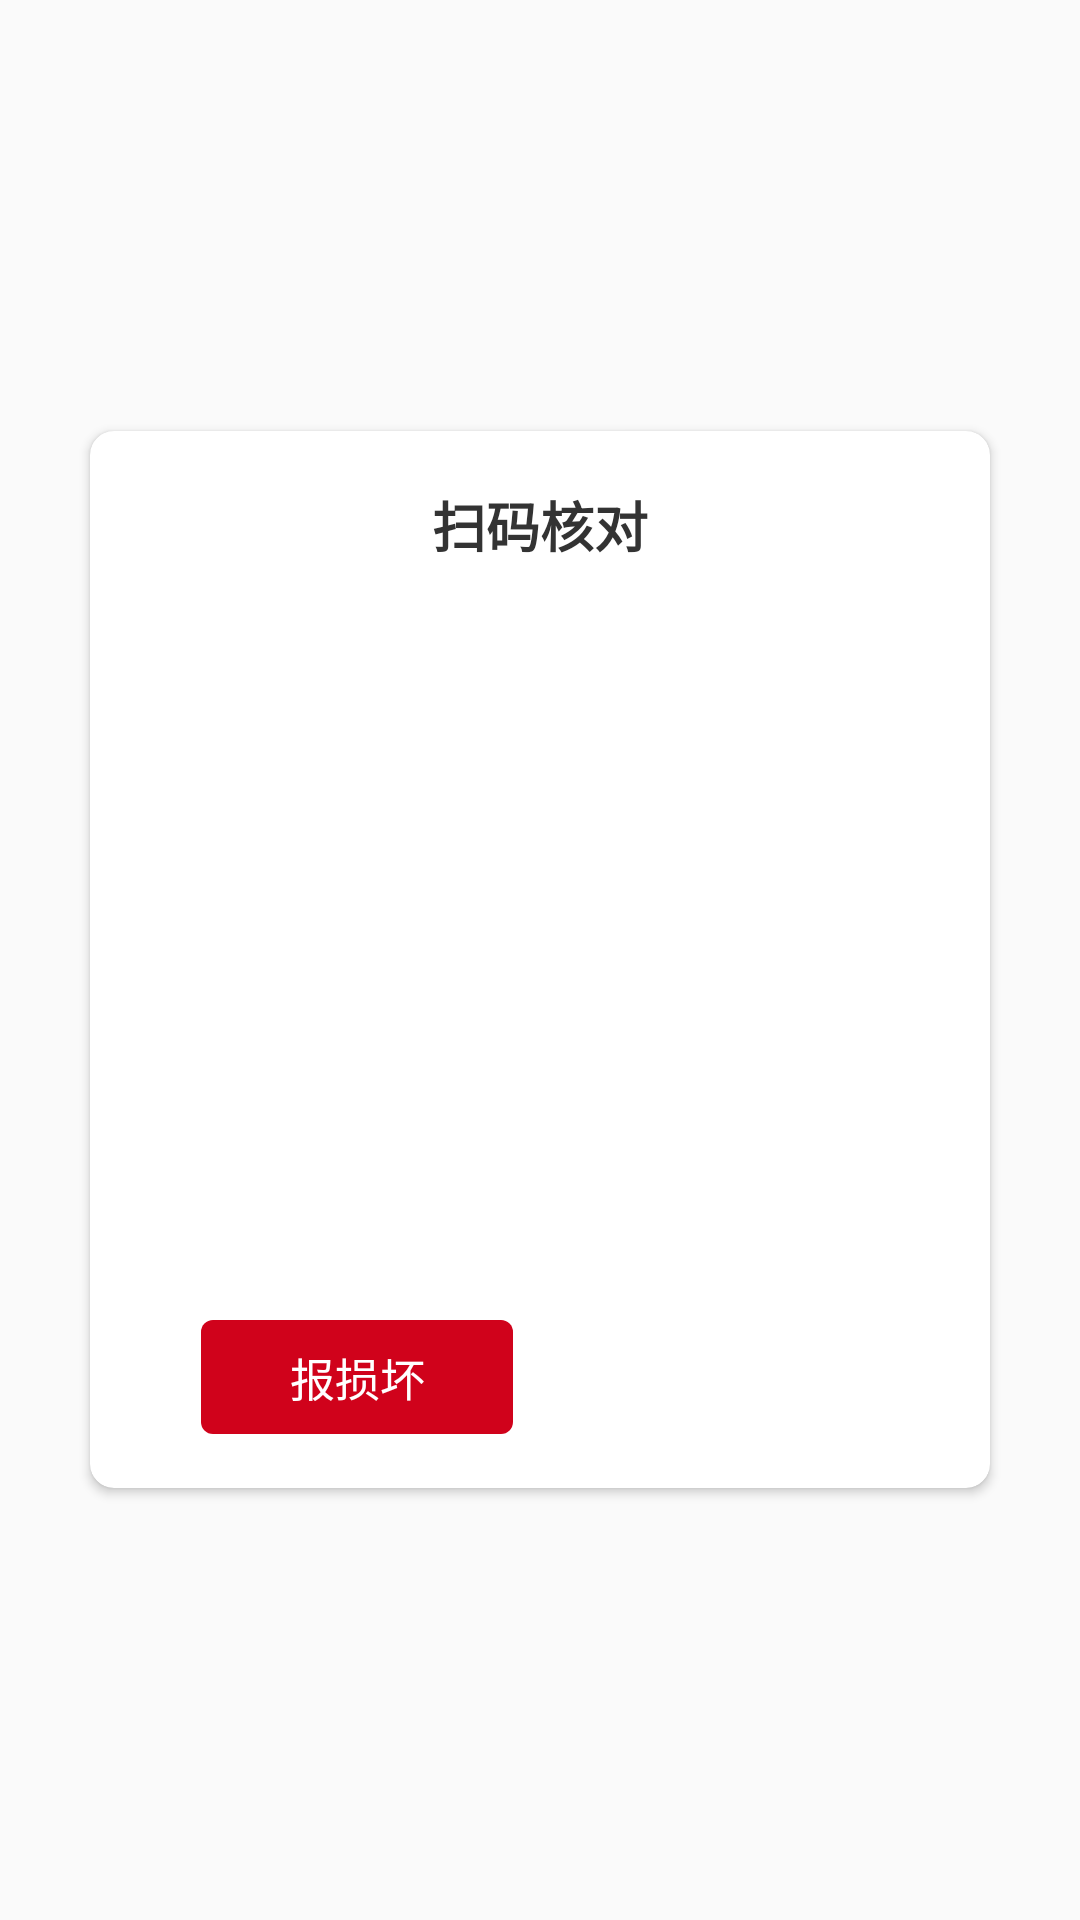

Here is an Android app screen rendered from its layout file. Give the layout XML and the strings, colors and styles it references.
<!-- AndroidManifest.xml: application theme Theme.Material -->
<!-- res/layout/fragment_scan_confirm_dialog.xml -->
<?xml version="1.0" encoding="utf-8"?>
<FrameLayout xmlns:android="http://schemas.android.com/apk/res/android"
    xmlns:app="http://schemas.android.com/apk/res-auto"
    android:layout_width="wrap_content"
    android:layout_height="wrap_content">

    <androidx.cardview.widget.CardView
        android:layout_width="300dp"
        android:layout_height="wrap_content"
        android:layout_gravity="center"
        app:cardBackgroundColor="@color/white"
        app:cardCornerRadius="8dp">

        <LinearLayout
            android:layout_width="match_parent"
            android:layout_height="wrap_content"
            android:orientation="vertical"
            android:padding="18dp">

            <TextView
                android:layout_width="match_parent"
                android:layout_height="wrap_content"
                android:gravity="center"
                android:text="扫码核对"
                android:textColor="@color/font_common_dark"
                android:textSize="18sp"
                android:textStyle="bold" />

            <ScrollView
                android:layout_width="match_parent"
                android:layout_height="220dp"
                android:layout_marginTop="14dp"
                android:fillViewport="false">

                <TextView
                    android:id="@+id/scanDetailTextView"
                    android:layout_width="match_parent"
                    android:layout_height="wrap_content"
                    android:lineSpacingExtra="4dp"
                    android:textColor="@color/font_common_grey"
                    android:textSize="15sp" />
            </ScrollView>

            <LinearLayout
                android:layout_width="match_parent"
                android:layout_height="wrap_content"
                android:layout_marginTop="18dp"
                android:gravity="center"
                android:orientation="horizontal">

                <TextView
                    android:id="@+id/damageBtn"
                    android:layout_width="104dp"
                    android:layout_height="38dp"
                    android:background="@drawable/red_radius"
                    android:gravity="center"
                    android:text="报损坏"
                    android:textColor="@android:color/white"
                    android:textSize="15sp" />

                <TextView
                    android:id="@+id/confirmBtn"
                    android:layout_width="104dp"
                    android:layout_height="38dp"
                    android:layout_marginStart="18dp"
                    android:background="@drawable/orange_radius"
                    android:gravity="center"
                    android:text="确定"
                    android:textColor="@android:color/white"
                    android:textSize="15sp" />
            </LinearLayout>
        </LinearLayout>
    </androidx.cardview.widget.CardView>
</FrameLayout>
<!-- resources referenced by this layout -->
<resources>
  <color name="font_common_dark">#333333</color>
  <color name="font_common_grey">#ff666666</color>
  <color name="white">#FFFFFFFF</color>
  <!-- drawable red_radius (drawable) -->
  <?xml version="1.0" encoding="utf-8"?>
  <shape xmlns:android="http://schemas.android.com/apk/res/android">
      <corners android:radius="4dp" />
      <solid android:color="@color/fail_red" />
  </shape>
  <style name="Theme.Material" parent="Theme.AppCompat.Light.NoActionBar">
          <item name="colorPrimary">@color/main_orange</item>
          <item name="colorPrimaryDark">@color/orange_dark</item>
          <item name="colorAccent">@color/purple_200</item>
      </style>
  <color name="fail_red">#ffd0021b</color>
  <color name="main_orange">#FF6C2C</color>
  <color name="orange_dark">#e04704</color>
  <color name="purple_200">#FFBB86FC</color>
</resources>
